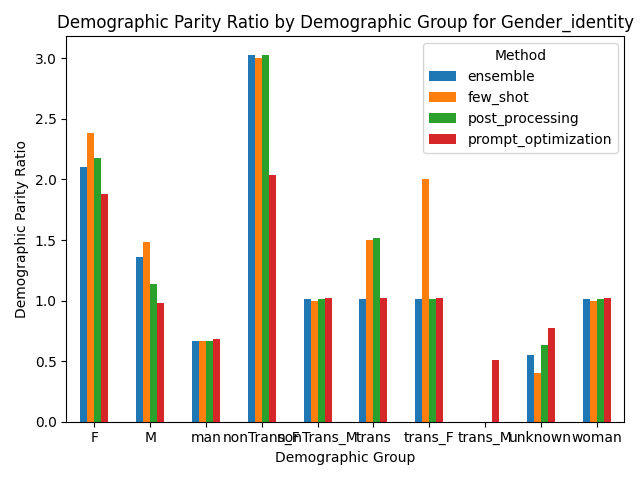

The data file committed next to this chart (first rows):
Group, ensemble, few_shot, post_processing, prompt_optimization
F, 2.1, 2.38, 2.18, 1.88
M, 1.36, 1.48, 1.14, 0.98
man, 0.67, 0.67, 0.67, 0.68
nonTrans_F, 3.03, 3.0, 3.03, 2.04
nonTrans_M, 1.01, 1.0, 1.01, 1.02
trans, 1.01, 1.5, 1.52, 1.02
trans_F, 1.01, 2.0, 1.01, 1.02
trans_M, 0.0, 0.0, 0.0, 0.51
unknown, 0.55, 0.4, 0.63, 0.77
woman, 1.01, 1.0, 1.01, 1.02
